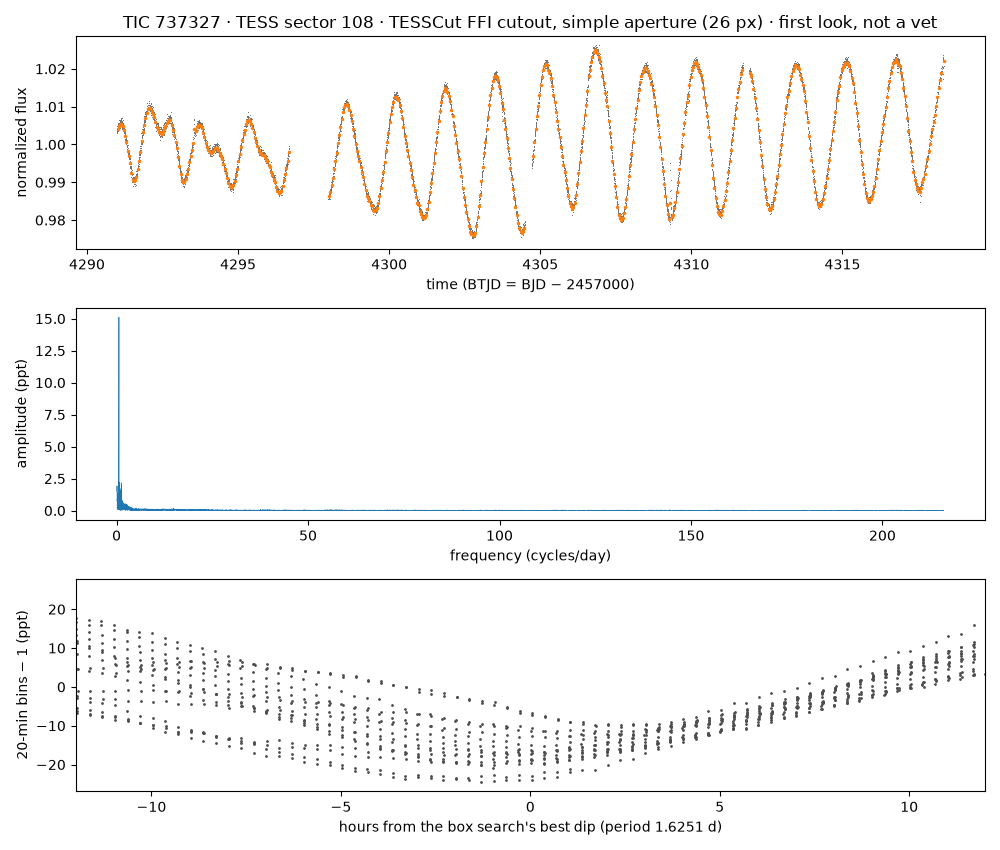

The data file committed next to this chart (first rows):
time_btjd, flux_normalized, flux_e_per_s (aperture sum minus border-…
4291, 1.003, 33101
4291, 1.003, 33091
4291, 1.003, 33098
4291, 1.004, 33131
4291, 1.004, 33116
4291, 1.004, 33126
4291, 1.005, 33147
4291, 1.004, 33119
4291, 1.003, 33104
4291, 1.004, 33136
4291, 1.004, 33120
4291, 1.005, 33158
4291, 1.004, 33127
4291, 1.005, 33168
4291, 1.005, 33176
4291, 1.005, 33170
4291, 1.004, 33113
4291, 1.005, 33145
4291, 1.005, 33158
4291, 1.004, 33116
4291, 1.005, 33159
4291, 1.004, 33140
4291, 1.005, 33168
4291, 1.004, 33126
4291, 1.005, 33149
4291, 1.005, 33175
4291, 1.004, 33129
4291, 1.006, 33199
4291, 1.005, 33171
4291, 1.004, 33124
4291, 1.004, 33135
4291, 1.005, 33160
4291, 1.005, 33165
4291, 1.005, 33155
4291, 1.005, 33173
4291, 1.005, 33176
4291, 1.005, 33164
4291, 1.004, 33144
4291, 1.005, 33163
4291, 1.005, 33157
4291, 1.006, 33180
4291, 1.006, 33196
4291, 1.005, 33167
4291, 1.006, 33181
4291, 1.005, 33147
4291, 1.005, 33177
4291, 1.004, 33135
4291, 1.004, 33131
4291, 1.005, 33169
4291, 1.005, 33158
4291, 1.006, 33201
4291, 1.005, 33168
4291, 1.006, 33183
4291, 1.006, 33185
4291, 1.006, 33198
4291, 1.005, 33159
4291, 1.006, 33207
4291, 1.005, 33171
4291, 1.005, 33153
4291, 1.006, 33189
... 10,939 more rows
